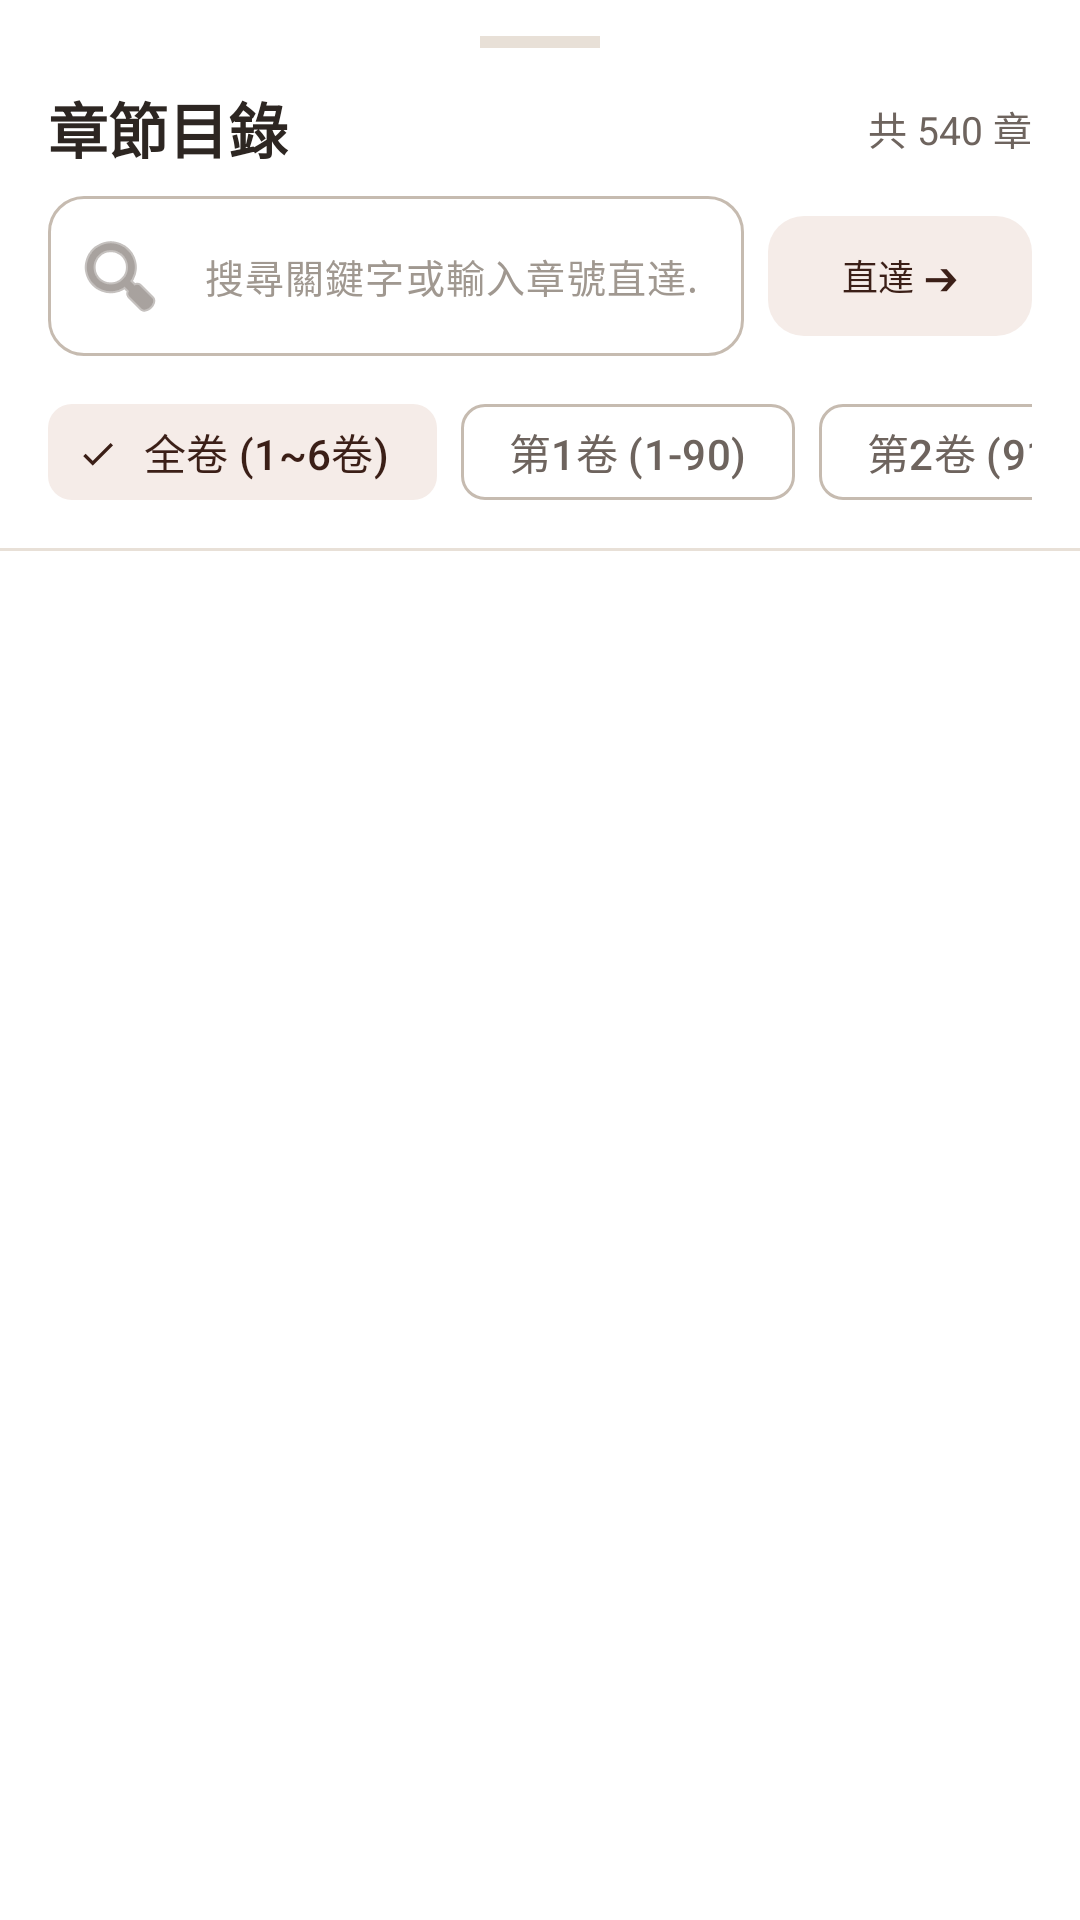

This screen was rendered from an Android layout file. Write that file and the resources it references.
<!-- AndroidManifest.xml: application theme Theme.NovelReader -->
<!-- res/layout/bottom_sheet_chapters.xml -->
<?xml version="1.0" encoding="utf-8"?>
<LinearLayout xmlns:android="http://schemas.android.com/apk/res/android"
    xmlns:app="http://schemas.android.com/apk/res-auto"
    android:layout_width="match_parent"
    android:layout_height="match_parent"
    android:orientation="vertical"
    android:background="@color/bg_card"
    android:paddingTop="12dp">

    
    <View
        android:layout_width="40dp"
        android:layout_height="4dp"
        android:layout_gravity="center_horizontal"
        android:layout_marginBottom="12dp"
        android:background="@color/divider" />

    <LinearLayout
        android:layout_width="match_parent"
        android:layout_height="wrap_content"
        android:orientation="horizontal"
        android:gravity="center_vertical"
        android:paddingHorizontal="16dp"
        android:paddingBottom="8dp">

        <TextView
            android:id="@+id/tvChapterSheetTitle"
            android:layout_width="0dp"
            android:layout_height="wrap_content"
            android:layout_weight="1"
            android:text="@string/chapters"
            android:textColor="@color/text_primary"
            android:textSize="20sp"
            android:textStyle="bold" />

        <TextView
            android:id="@+id/tvTotalChapterCount"
            android:layout_width="wrap_content"
            android:layout_height="wrap_content"
            android:text="共 540 章"
            android:textColor="@color/text_secondary"
            android:textSize="13sp" />

    </LinearLayout>

    
    <LinearLayout
        android:layout_width="match_parent"
        android:layout_height="wrap_content"
        android:orientation="horizontal"
        android:gravity="center_vertical"
        android:paddingHorizontal="16dp"
        android:paddingBottom="8dp">

        <com.google.android.material.textfield.TextInputLayout
            android:id="@+id/tilSearch"
            style="@style/Widget.Material3.TextInputLayout.OutlinedBox"
            android:layout_width="0dp"
            android:layout_height="wrap_content"
            android:layout_weight="1"
            android:layout_marginEnd="8dp"
            app:boxCornerRadiusTopStart="12dp"
            app:boxCornerRadiusTopEnd="12dp"
            app:boxCornerRadiusBottomStart="12dp"
            app:boxCornerRadiusBottomEnd="12dp"
            app:startIconDrawable="@android:drawable/ic_menu_search"
            app:endIconMode="clear_text"
            app:hintEnabled="false">

            <com.google.android.material.textfield.TextInputEditText
                android:id="@+id/etSearch"
                android:layout_width="match_parent"
                android:layout_height="wrap_content"
                android:hint="搜尋關鍵字或輸入章號直達..."
                android:textColor="@color/text_primary"
                android:textColorHint="@color/text_hint"
                android:textSize="13sp"
                android:maxLines="1"
                android:imeOptions="actionGo"
                android:inputType="text" />

        </com.google.android.material.textfield.TextInputLayout>

        <com.google.android.material.button.MaterialButton
            android:id="@+id/btnQuickJump"
            style="@style/Widget.Material3.Button.TonalButton"
            android:layout_width="wrap_content"
            android:layout_height="48dp"
            android:text="直達 ➔"
            android:textSize="12sp"
            app:cornerRadius="12dp" />

    </LinearLayout>

    
    <HorizontalScrollView
        android:layout_width="match_parent"
        android:layout_height="wrap_content"
        android:scrollbars="none"
        android:paddingHorizontal="16dp"
        android:paddingBottom="8dp">

        <com.google.android.material.chip.ChipGroup
            android:id="@+id/chipGroupVolumes"
            android:layout_width="wrap_content"
            android:layout_height="wrap_content"
            app:singleSelection="true">

            <com.google.android.material.chip.Chip
                android:id="@+id/chipVolAll"
                style="@style/Widget.Material3.Chip.Filter"
                android:layout_width="wrap_content"
                android:layout_height="wrap_content"
                android:checked="true"
                android:text="全卷 (1~6卷)" />

            <com.google.android.material.chip.Chip
                android:id="@+id/chipVol1"
                style="@style/Widget.Material3.Chip.Filter"
                android:layout_width="wrap_content"
                android:layout_height="wrap_content"
                android:text="第1卷 (1-90)" />

            <com.google.android.material.chip.Chip
                android:id="@+id/chipVol2"
                style="@style/Widget.Material3.Chip.Filter"
                android:layout_width="wrap_content"
                android:layout_height="wrap_content"
                android:text="第2卷 (91-180)" />

            <com.google.android.material.chip.Chip
                android:id="@+id/chipVol3"
                style="@style/Widget.Material3.Chip.Filter"
                android:layout_width="wrap_content"
                android:layout_height="wrap_content"
                android:text="第3卷 (181-270)" />

            <com.google.android.material.chip.Chip
                android:id="@+id/chipVol4"
                style="@style/Widget.Material3.Chip.Filter"
                android:layout_width="wrap_content"
                android:layout_height="wrap_content"
                android:text="第4卷 (271-360)" />

            <com.google.android.material.chip.Chip
                android:id="@+id/chipVol5"
                style="@style/Widget.Material3.Chip.Filter"
                android:layout_width="wrap_content"
                android:layout_height="wrap_content"
                android:text="第5卷 (361-450)" />

            <com.google.android.material.chip.Chip
                android:id="@+id/chipVol6"
                style="@style/Widget.Material3.Chip.Filter"
                android:layout_width="wrap_content"
                android:layout_height="wrap_content"
                android:text="第6卷 (451-540)" />

        </com.google.android.material.chip.ChipGroup>

    </HorizontalScrollView>

    <View
        android:layout_width="match_parent"
        android:layout_height="1dp"
        android:background="@color/divider" />

    <androidx.recyclerview.widget.RecyclerView
        android:id="@+id/rvChapters"
        android:layout_width="match_parent"
        android:layout_height="match_parent" />

</LinearLayout>
<!-- resources referenced by this layout -->
<resources>
  <color name="bg_card">#FFFFFF</color>
  <color name="divider">#E8E0D7</color>
  <color name="text_hint">#A09890</color>
  <color name="text_primary">#2D2622</color>
  <color name="text_secondary">#6E645E</color>
  <string name="chapters">章節目錄</string>
  <style name="Theme.NovelReader" parent="Base.Theme.NovelReader">
          <item name="android:windowLightStatusBar">true</item>
          <item name="android:windowLightNavigationBar" tools:targetApi="o_mr1">true</item>
      </style>
  <style name="Base.Theme.NovelReader" parent="Theme.Material3.DayNight.NoActionBar">
          <item name="colorPrimary">@color/primary</item>
          <item name="colorOnPrimary">@color/on_primary</item>
          <item name="colorPrimaryContainer">@color/primary_container</item>
          <item name="colorOnPrimaryContainer">@color/on_primary_container</item>
          <item name="colorSecondary">@color/accent</item>
          <item name="colorSecondaryContainer">@color/primary_container</item>
          <item name="colorOnSecondaryContainer">@color/on_primary_container</item>
          <item name="colorSurface">@color/bg_card</item>
          <item name="colorSurfaceVariant">@color/bg_paper</item>
          <item name="colorOnSurface">@color/text_primary</item>
          <item name="colorOnSurfaceVariant">@color/text_secondary</item>
          <item name="colorOutline">@color/outline</item>
          <item name="colorOutlineVariant">@color/divider</item>
          <item name="android:colorBackground">@color/bg_paper</item>
          <item name="android:textColorPrimary">@color/text_primary</item>
          <item name="android:textColorSecondary">@color/text_secondary</item>
          <item name="android:statusBarColor">@android:color/transparent</item>
          <item name="android:navigationBarColor">@android:color/transparent</item>
          <item name="android:windowBackground">@color/bg_paper</item>
          <item name="android:windowLayoutInDisplayCutoutMode" tools:targetApi="p">shortEdges</item>
      </style>
  <color name="primary">#8D5B4C</color>
  <color name="on_primary">#FFFFFF</color>
  <color name="primary_container">#F5ECE8</color>
  <color name="on_primary_container">#3B1F17</color>
  <color name="accent">#C77D43</color>
  <color name="bg_paper">#FAF7F2</color>
  <color name="outline">#C6BBB0</color>
</resources>
